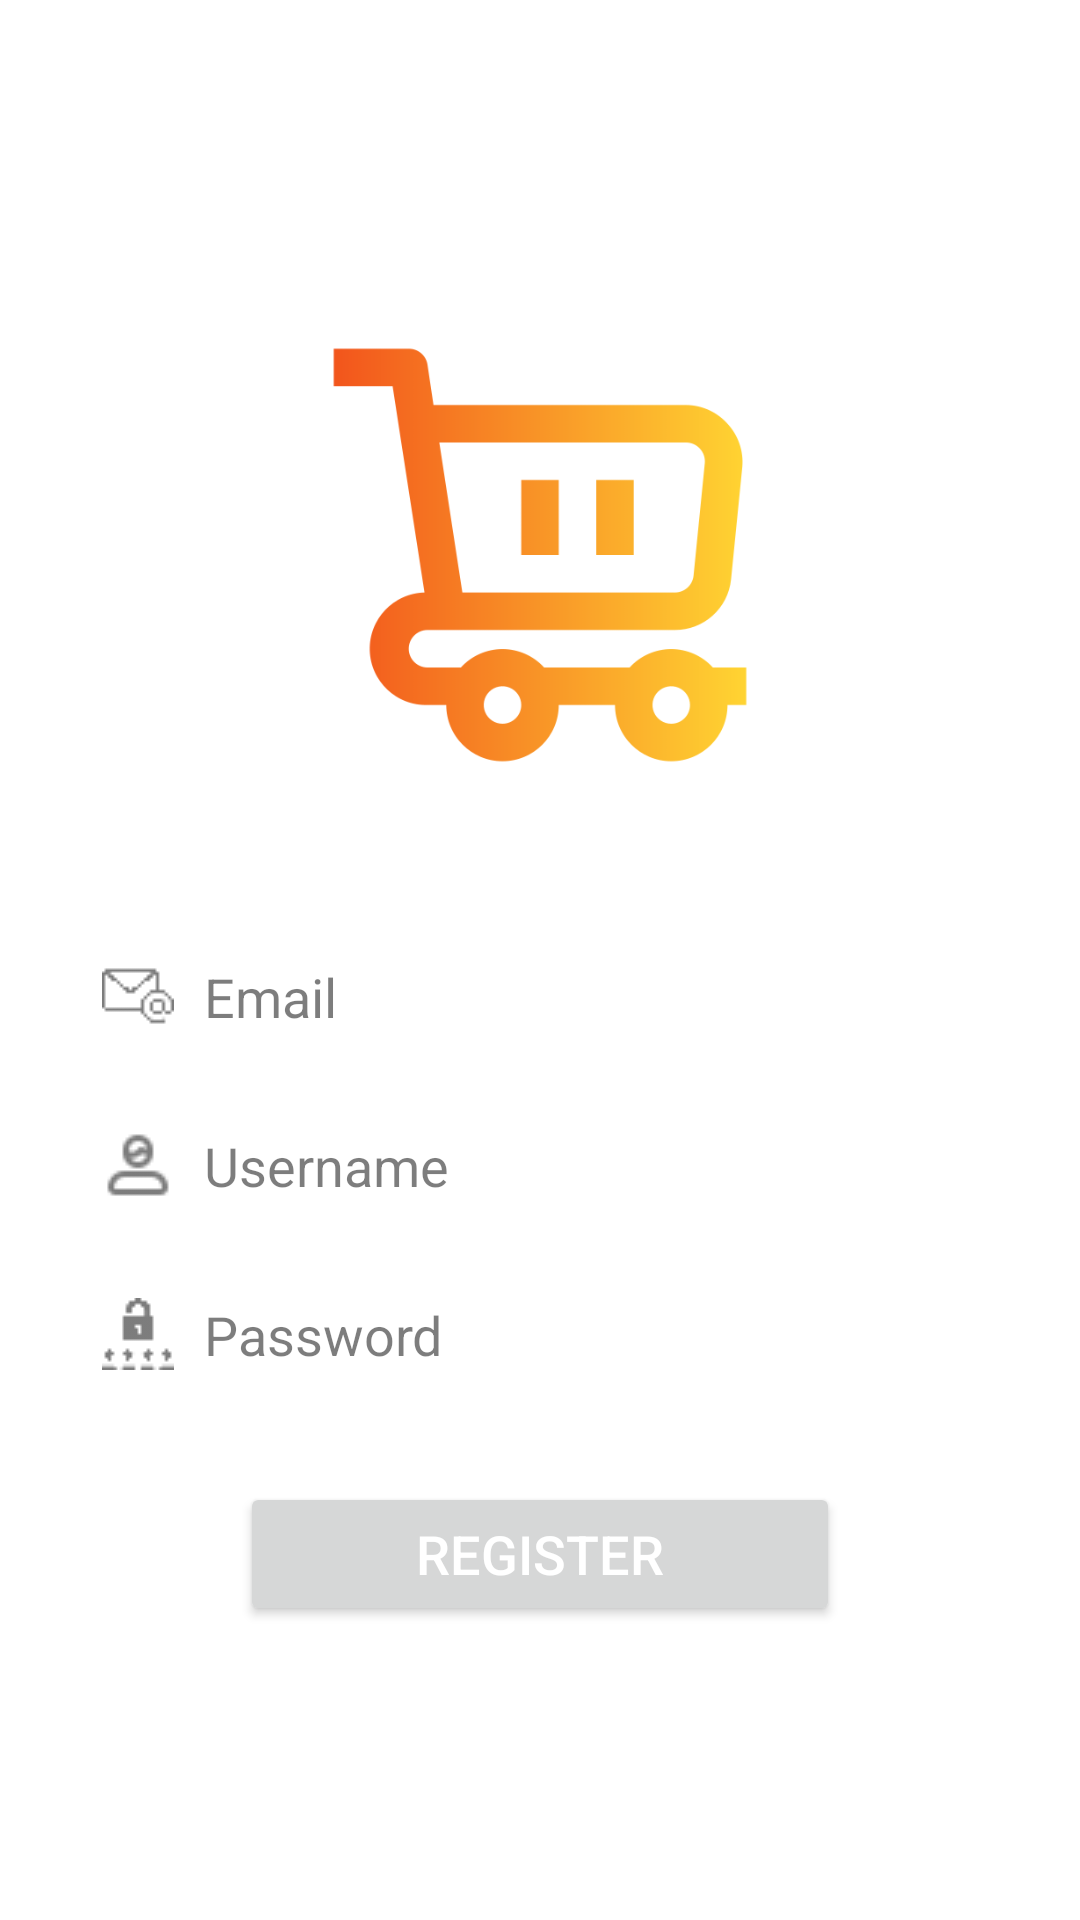

Produce the Android XML layout that renders to this screen, including the resource entries it uses.
<!-- AndroidManifest.xml: application theme Theme.OnlineShop -->
<!-- res/layout/activity_register.xml -->
<?xml version="1.0" encoding="utf-8"?>
<androidx.constraintlayout.widget.ConstraintLayout xmlns:android="http://schemas.android.com/apk/res/android"
    xmlns:app="http://schemas.android.com/apk/res-auto"
    xmlns:tools="http://schemas.android.com/tools"
    android:layout_width="match_parent"
    android:layout_height="match_parent"
    android:background="@color/white"
    tools:context=".RegisterActivity">

    <androidx.cardview.widget.CardView
        android:layout_width="0dp"
        android:layout_height="0dp"
        android:layout_marginTop="90dp"
        android:layout_marginBottom="90dp"
        app:cardElevation="0dp"
        app:cardMaxElevation="0dp"
        app:layout_constraintBottom_toBottomOf="parent"
        app:layout_constraintEnd_toEndOf="parent"
        app:layout_constraintStart_toStartOf="parent"
        app:layout_constraintTop_toTopOf="parent" >

        <androidx.constraintlayout.widget.ConstraintLayout
            android:layout_width="match_parent"
            android:layout_height="match_parent"
            android:background="@color/white"
            android:backgroundTint="@color/white">

            <ImageView
                android:id="@+id/regIconIV"
                android:layout_width="150dp"
                android:layout_height="150dp"
                android:layout_marginTop="20dp"
                app:layout_constraintEnd_toEndOf="parent"
                app:layout_constraintStart_toStartOf="parent"
                app:layout_constraintTop_toTopOf="parent"
                app:srcCompat="@drawable/icon1"
                app:tint="@null"
                tools:ignore="ContentDescription,ImageContrastCheck" />

            <Button
                android:id="@+id/registerBTN"
                android:layout_width="200dp"
                android:layout_height="wrap_content"
                android:layout_marginTop="30dp"
                android:text="@string/register"
                android:textColor="@color/white"
                android:textSize="18sp"
                app:layout_constraintEnd_toEndOf="parent"
                app:layout_constraintStart_toStartOf="parent"
                app:layout_constraintTop_toBottomOf="@+id/regPassET"
                tools:ignore="TextContrastCheck" />

            <TextView
                android:id="@+id/loginTV"
                android:layout_width="wrap_content"
                android:layout_height="wrap_content"
                android:layout_marginTop="16dp"
                android:text="@string/already_have_account"
                app:layout_constraintEnd_toEndOf="@+id/registerBTN"
                app:layout_constraintStart_toStartOf="@+id/registerBTN"
                app:layout_constraintTop_toBottomOf="@+id/registerBTN"
                tools:ignore="TextContrastCheck" />

            <EditText
                android:id="@+id/regEmailET"
                android:layout_width="0dp"
                android:layout_height="wrap_content"
                android:layout_marginStart="30dp"
                android:layout_marginTop="50dp"
                android:layout_marginEnd="30dp"
                android:backgroundTint="#00FFFFFF"
                android:drawableStart="@drawable/email_icon"
                android:drawablePadding="10dp"
                android:drawableTint="@color/drawableGrey"
                android:ems="10"
                android:hint="@string/email"
                android:importantForAutofill="no"
                android:inputType="textEmailAddress"
                android:textColorHint="@color/drawableGrey"
                app:layout_constraintEnd_toEndOf="parent"
                app:layout_constraintStart_toStartOf="parent"
                app:layout_constraintTop_toBottomOf="@+id/regIconIV"
                tools:ignore="TextContrastCheck,TouchTargetSizeCheck,VisualLintTextFieldSize" />

            <EditText
                android:id="@+id/regUserET"
                android:layout_width="0dp"
                android:layout_height="wrap_content"
                android:layout_marginStart="30dp"
                android:layout_marginTop="15dp"
                android:layout_marginEnd="30dp"
                android:backgroundTint="#00FFFFFF"
                android:drawableStart="@drawable/user_icon"
                android:drawablePadding="10dp"
                android:drawableTint="@color/drawableGrey"
                android:ems="10"
                android:hint="@string/username"
                android:importantForAutofill="no"
                android:inputType="text"
                android:textColorHint="@color/drawableGrey"
                app:layout_constraintEnd_toEndOf="parent"
                app:layout_constraintStart_toStartOf="parent"
                app:layout_constraintTop_toBottomOf="@+id/regEmailET"
                tools:ignore="TextContrastCheck,TouchTargetSizeCheck,VisualLintTextFieldSize" />

            <EditText
                android:id="@+id/regPassET"
                android:layout_width="0dp"
                android:layout_height="wrap_content"
                android:layout_marginStart="30dp"
                android:layout_marginTop="15dp"
                android:layout_marginEnd="30dp"
                android:backgroundTint="#00FFFFFF"
                android:drawableStart="@drawable/pass_icon"
                android:drawablePadding="10dp"
                android:drawableTint="@color/drawableGrey"
                android:ems="10"
                android:hint="@string/password"
                android:importantForAutofill="no"
                android:inputType="textPassword"
                android:textColorHint="@color/drawableGrey"
                app:layout_constraintEnd_toEndOf="parent"
                app:layout_constraintStart_toStartOf="parent"
                app:layout_constraintTop_toBottomOf="@+id/regUserET"
                tools:ignore="TextContrastCheck,TouchTargetSizeCheck,VisualLintTextFieldSize" />

        </androidx.constraintlayout.widget.ConstraintLayout>
    </androidx.cardview.widget.CardView>

</androidx.constraintlayout.widget.ConstraintLayout>
<!-- resources referenced by this layout -->
<resources>
  <color name="drawableGrey">#86070707</color>
  <color name="white">#FFFFFFFF</color>
  <!-- drawable email_icon: png bitmap (drawable, 307 bytes) -->
  <!-- drawable icon1: png bitmap (drawable, 17178 bytes) -->
  <!-- drawable pass_icon: png bitmap (drawable, 297 bytes) -->
  <!-- drawable user_icon: png bitmap (drawable, 412 bytes) -->
  <string name="already_have_account">Already have an account</string>
  <string name="email">Email</string>
  <string name="password">Password</string>
  <string name="register">Register</string>
  <string name="username">Username</string>
  <style name="Theme.OnlineShop" parent="Base.Theme.OnlineShop" />
  <style name="Base.Theme.OnlineShop" parent="Theme.Material3.DayNight.NoActionBar">
          
          
          <item name="colorPrimary">@color/orange</item>
          <item name="colorSecondary">@color/orangeSecondary</item>
          <item name="android:statusBarColor">@color/lightOrange</item>
          <item name="android:textColorPrimary">@color/black</item>
          <item name="android:textColor">@color/black</item>
      </style>
  <color name="orange">#fb9727</color>
  <color name="orangeSecondary">#FF5F1F</color>
  <color name="lightOrange">#FFD580</color>
  <color name="black">#FF000000</color>
</resources>
